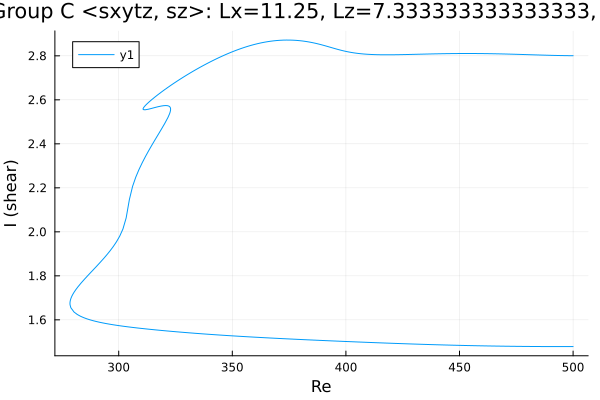

The data file committed next to this chart (first rows):
Re, shear
500.0, 2.8
498.7, 2.801
497.3, 2.801
495.9, 2.801
494.5, 2.801
493.1, 2.801
491.7, 2.802
490.3, 2.802
488.8, 2.803
487.4, 2.803
486, 2.803
484.6, 2.804
483.2, 2.804
481.8, 2.805
480.4, 2.805
478.9, 2.806
477.5, 2.806
476.1, 2.806
474.7, 2.807
473.3, 2.807
471.9, 2.808
470.5, 2.808
469, 2.808
467.6, 2.809
466.2, 2.809
464.8, 2.809
463.4, 2.81
462, 2.81
460.6, 2.81
459.1, 2.81
457.7, 2.81
456.3, 2.81
454.9, 2.81
453.5, 2.81
452.1, 2.81
450.7, 2.81
449.2, 2.81
447.8, 2.81
446.4, 2.81
445, 2.81
443.6, 2.81
443.1, 2.81
441.7, 2.809
440.3, 2.809
438.9, 2.809
437.5, 2.808
436.1, 2.808
434.7, 2.808
433.3, 2.807
431.8, 2.807
430.4, 2.807
429, 2.806
427.6, 2.806
426.2, 2.806
424.8, 2.805
423.4, 2.805
421.9, 2.805
420.5, 2.805
419.1, 2.805
417.7, 2.805
... 431 more rows
